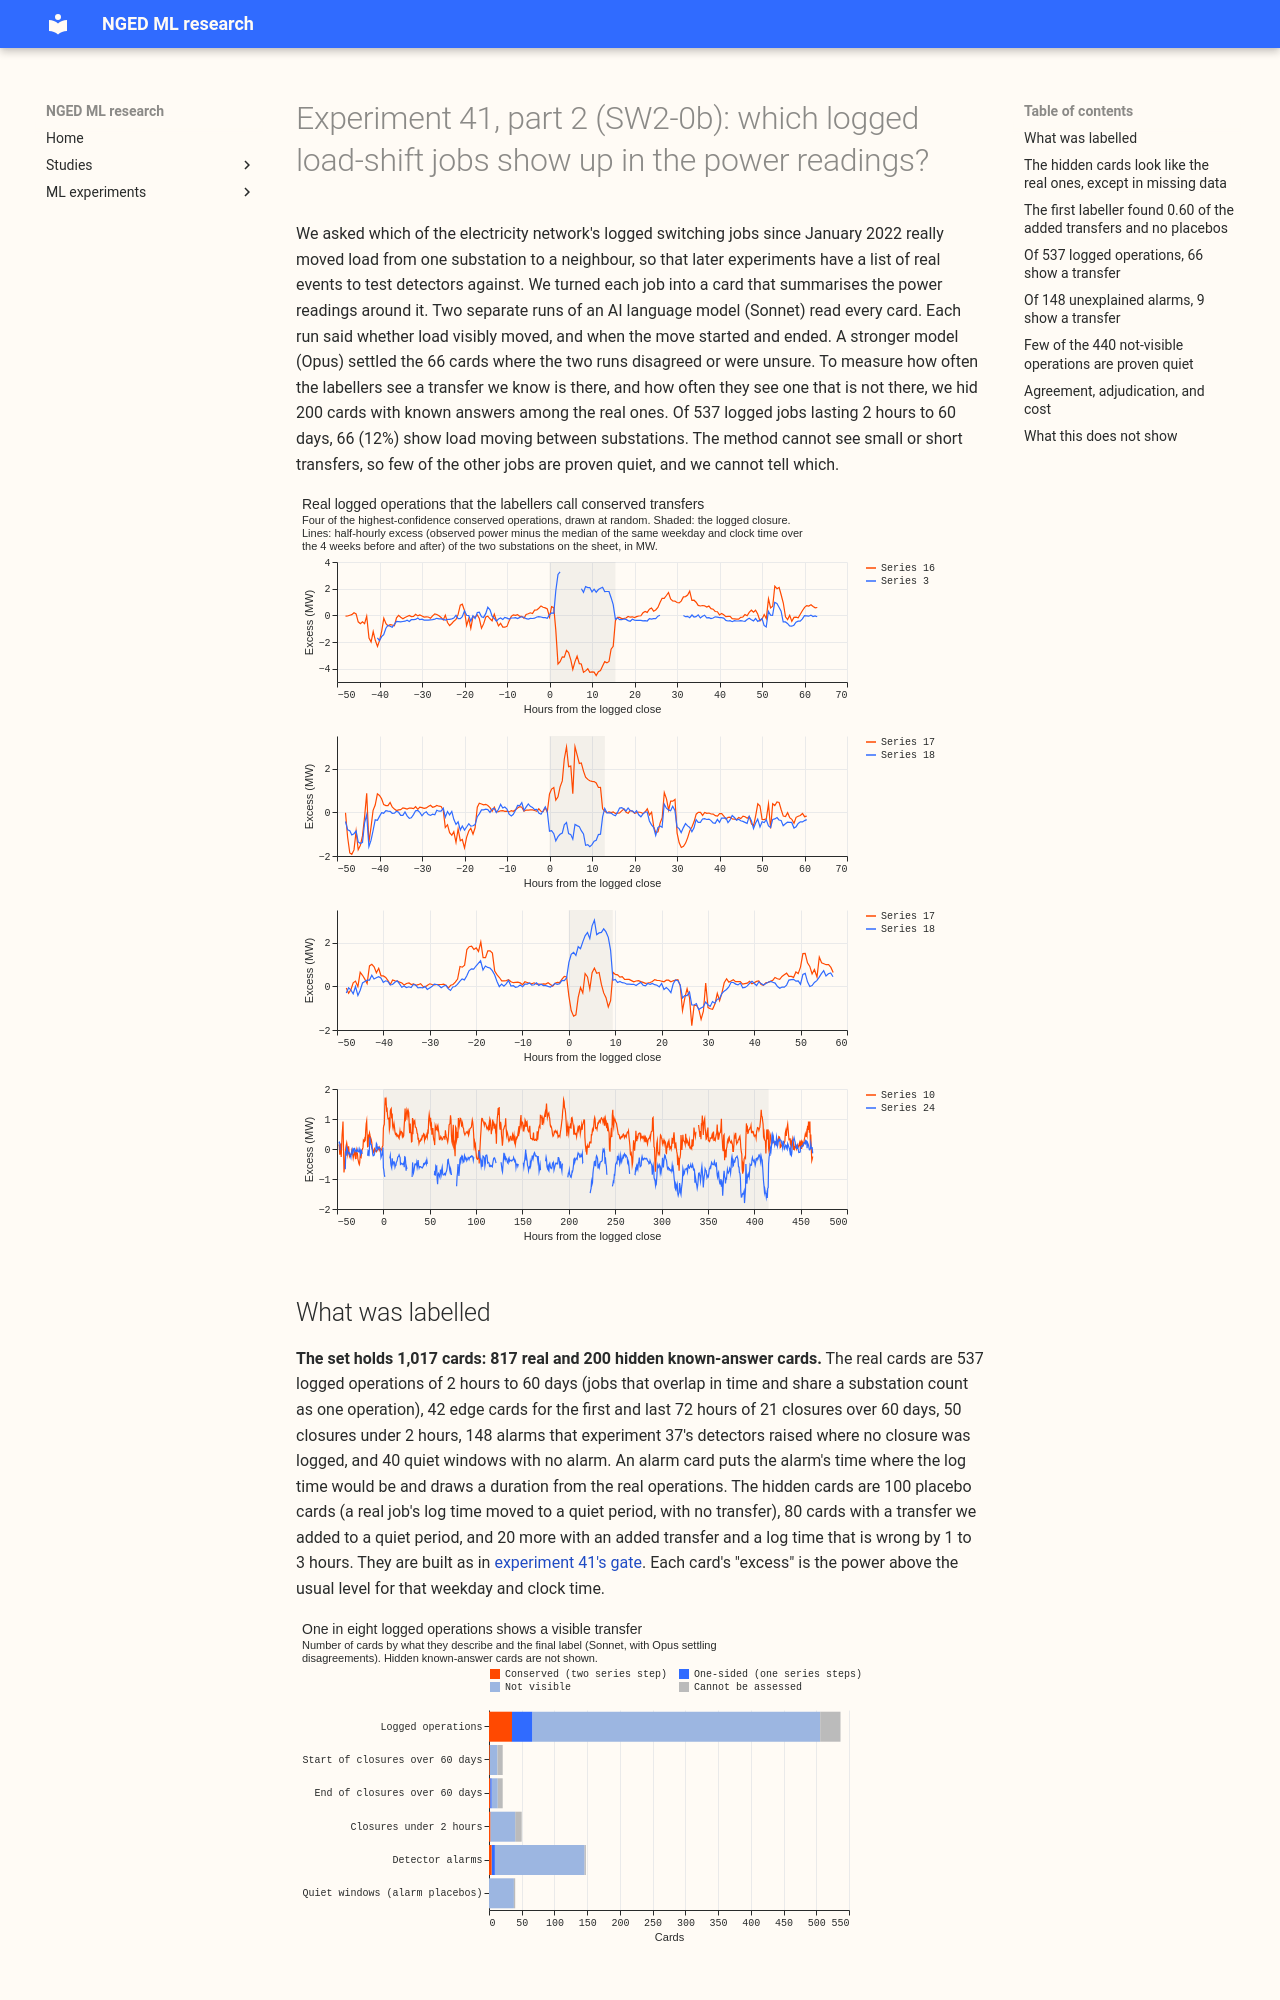

repository: openclimatefix/nged-ml-research · page: ml-experiments/00041-sw2-0a-labeller-gate/labelled-set/index.html · generator: mkdocs

# Experiment 41, part 2 (SW2-0b): which logged load-shift jobs show up in the power readings?

We asked which of the electricity network's logged switching jobs since January 2022 really moved
load from one substation to a neighbour, so that later experiments have a list of real events to
test detectors against. We turned each job into a card that summarises the power readings around
it. Two separate runs of an AI language model (Sonnet) read every card. Each run said whether load
visibly moved, and when the move started and ended. A stronger model (Opus) settled the 66 cards
where the two runs disagreed or were unsure. To measure how often the labellers see a transfer we
know is there, and how often they see one that is not there, we hid 200 cards with known answers
among the real ones. Of 537 logged jobs lasting 2 hours to 60 days, 66 (12%) show load moving
between substations. The method cannot see small or short transfers, so few of the other jobs are
proven quiet, and we cannot tell which.

![Excess power around four labelled real operations](figure_3_real_examples.svg)

## What was labelled

**The set holds 1,017 cards: 817 real and 200 hidden known-answer cards.** The real cards are 537
logged operations of 2 hours to 60 days (jobs that overlap in time and share a substation count as
one operation), 42 edge cards for the first and last 72 hours of 21 closures over 60 days, 50
closures under 2 hours, 148 alarms that experiment 37's detectors raised where no closure was
logged, and 40 quiet windows with no alarm. An alarm card puts the alarm's time where the log time
would be and draws a duration from the real operations. The hidden cards are 100 placebo cards (a
real job's log time moved to a quiet period, with no transfer), 80 cards with a transfer we added
to a quiet period, and 20 more with an added transfer and a log time that is wrong by 1 to 3
hours. They are built as in [experiment 41's gate](result.md). Each card's "excess" is the power
above the usual level for that weekday and clock time.

![Final labels by card kind](figure_4_labelled_counts.svg)

## The hidden cards look like the real ones, except in missing data

**A two-sample test found no difference between hidden and real cards on six card-text fields, but
the hidden cards have fewer unavailable values.** The fields are the minute of the log time,
whether side B of the switching sheet is unmetered, the clock hour, the duration, the number of
neighbour rows, and the card length. The Kolmogorov-Smirnov test gives p of 0.24 or more on each.
The mean duration differs (53 hours on real cards, 36 on hidden ones), and the test cannot rule out
a difference of that size. The hidden cards were drawn to match the real cards' missing data, but
real cards still show 1.6 unavailable values per hourly row against 0.9 on hidden cards, because
real jobs sit among more gaps in the telemetry.
